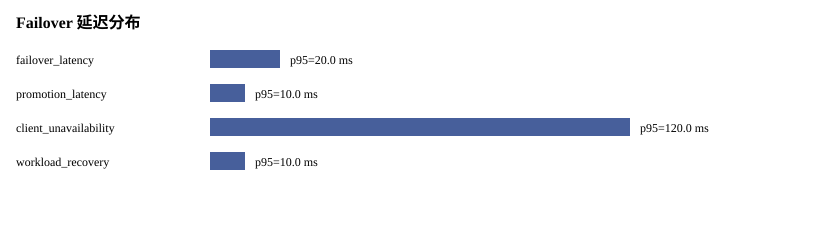

Values plotted in this chart, from the file beside it:
metric, sample_count, p50_ms, p95_ms, max_ms, status, reason
failover_latency, 60, 20.0, 20.0, 20.0, PASS, 
promotion_latency, 20, 10.0, 10.0, 10.0, PASS, 
client_unavailability, 60, 120.0, 120.0, 120.0, PASS, 
workload_recovery, 60, 10.0, 10.0, 10.0, PASS, 
